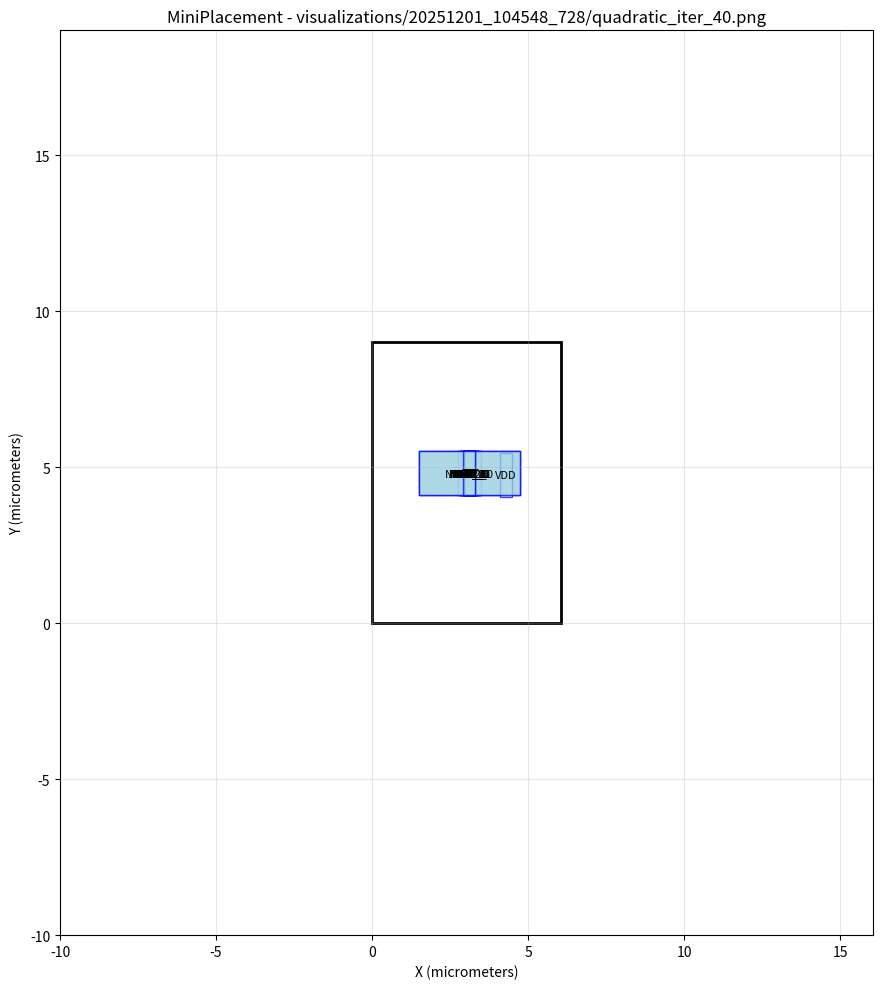

This chart was generated by the following Python code: (Note: this script raises an exception after producing the figure.)
#!/usr/bin/env python3
import matplotlib.pyplot as plt
import matplotlib.patches as patches

# Create figure and axis
fig, ax = plt.subplots(1, 1, figsize=(12, 10))

# Draw core area boundary
core_rect = patches.Rectangle((0, 0), 6.03987, 9, linewidth=2, edgecolor='black', facecolor='none')
ax.add_patch(core_rect)

# Draw cells
cell_colors = []
# Cell: NOR2_3
cell_rect = patches.Rectangle((2.83834, 4.10904), 0.57, 1.4, linewidth=1, edgecolor='blue', facecolor='lightblue', alpha=0.7)
ax.add_patch(cell_rect)
ax.text(3.12334, 4.80904, 'NOR2_3', ha='center', va='center', fontsize=8)

# Cell: NOR2_2
cell_rect = patches.Rectangle((2.83716, 4.10849), 0.57, 1.4, linewidth=1, edgecolor='blue', facecolor='lightblue', alpha=0.7)
ax.add_patch(cell_rect)
ax.text(3.12216, 4.80849, 'NOR2_2', ha='center', va='center', fontsize=8)

# Cell: NOR2_1
cell_rect = patches.Rectangle((2.83428, 4.11034), 0.57, 1.4, linewidth=1, edgecolor='blue', facecolor='lightblue', alpha=0.7)
ax.add_patch(cell_rect)
ax.text(3.11928, 4.81034, 'NOR2_1', ha='center', va='center', fontsize=8)

# Cell: NOR2_0
cell_rect = patches.Rectangle((2.83344, 4.11048), 0.57, 1.4, linewidth=1, edgecolor='blue', facecolor='lightblue', alpha=0.7)
ax.add_patch(cell_rect)
ax.text(3.11844, 4.81048, 'NOR2_0', ha='center', va='center', fontsize=8)

# Cell: NAND2_0
cell_rect = patches.Rectangle((2.83528, 4.10959), 0.57, 1.4, linewidth=1, edgecolor='blue', facecolor='lightblue', alpha=0.7)
ax.add_patch(cell_rect)
ax.text(3.12028, 4.80959, 'NAND2_0', ha='center', va='center', fontsize=8)

# Cell: OR2_1
cell_rect = patches.Rectangle((2.74026, 4.10991), 0.76, 1.4, linewidth=1, edgecolor='blue', facecolor='lightblue', alpha=0.7)
ax.add_patch(cell_rect)
ax.text(3.12026, 4.80991, 'OR2_1', ha='center', va='center', fontsize=8)

# Cell: OR2_0
cell_rect = patches.Rectangle((2.74105, 4.1095), 0.76, 1.4, linewidth=1, edgecolor='blue', facecolor='lightblue', alpha=0.7)
ax.add_patch(cell_rect)
ax.text(3.12105, 4.8095, 'OR2_0', ha='center', va='center', fontsize=8)

# Cell: DFF_0
cell_rect = patches.Rectangle((1.50499, 4.10969), 3.23, 1.4, linewidth=1, edgecolor='blue', facecolor='lightblue', alpha=0.7)
ax.add_patch(cell_rect)
ax.text(3.11999, 4.80969, 'DFF_0', ha='center', va='center', fontsize=8)

# Cell: NOT_0
cell_rect = patches.Rectangle((2.92787, 4.11085), 0.38, 1.4, linewidth=1, edgecolor='blue', facecolor='lightblue', alpha=0.7)
ax.add_patch(cell_rect)
ax.text(3.11787, 4.81085, 'NOT_0', ha='center', va='center', fontsize=8)

# Cell: G0
cell_rect = patches.Rectangle((2.92781, 4.11056), 0.38, 1.4, linewidth=1, edgecolor='blue', facecolor='lightblue', alpha=0.7)
ax.add_patch(cell_rect)
ax.text(3.11781, 4.81056, 'G0', ha='center', va='center', fontsize=8)

# Cell: G3
cell_rect = patches.Rectangle((2.93038, 4.10952), 0.38, 1.4, linewidth=1, edgecolor='blue', facecolor='lightblue', alpha=0.7)
ax.add_patch(cell_rect)
ax.text(3.12038, 4.80952, 'G3', ha='center', va='center', fontsize=8)

# Cell: G2
cell_rect = patches.Rectangle((2.93303, 4.10803), 0.38, 1.4, linewidth=1, edgecolor='blue', facecolor='lightblue', alpha=0.7)
ax.add_patch(cell_rect)
ax.text(3.12303, 4.80803, 'G2', ha='center', va='center', fontsize=8)

# Cell: G17
cell_rect = patches.Rectangle((2.92737, 4.11121), 0.38, 1.4, linewidth=1, edgecolor='blue', facecolor='lightblue', alpha=0.7)
ax.add_patch(cell_rect)
ax.text(3.11737, 4.81121, 'G17', ha='center', va='center', fontsize=8)

# Cell: AND2_0
cell_rect = patches.Rectangle((2.73965, 4.10991), 0.76, 1.4, linewidth=1, edgecolor='blue', facecolor='lightblue', alpha=0.7)
ax.add_patch(cell_rect)
ax.text(3.11965, 4.80991, 'AND2_0', ha='center', va='center', fontsize=8)

# Cell: DFF_1
cell_rect = patches.Rectangle((1.50507, 4.10987), 3.23, 1.4, linewidth=1, edgecolor='blue', facecolor='lightblue', alpha=0.7)
ax.add_patch(cell_rect)
ax.text(3.12007, 4.80987, 'DFF_1', ha='center', va='center', fontsize=8)

# Cell: VDD
cell_rect = patches.Rectangle((4.10897, 4.05449), 0.38, 1.4, linewidth=1, edgecolor='blue', facecolor='lightblue', alpha=0.7)
ax.add_patch(cell_rect)
ax.text(4.29897, 4.75449, 'VDD', ha='center', va='center', fontsize=8)

# Cell: CK
cell_rect = patches.Rectangle((2.93056, 4.10956), 0.38, 1.4, linewidth=1, edgecolor='blue', facecolor='lightblue', alpha=0.7)
ax.add_patch(cell_rect)
ax.text(3.12056, 4.80956, 'CK', ha='center', va='center', fontsize=8)

# Cell: DFF_2
cell_rect = patches.Rectangle((1.5067, 4.10954), 3.23, 1.4, linewidth=1, edgecolor='blue', facecolor='lightblue', alpha=0.7)
ax.add_patch(cell_rect)
ax.text(3.1217, 4.80954, 'DFF_2', ha='center', va='center', fontsize=8)

# Cell: G1
cell_rect = patches.Rectangle((2.93311, 4.10924), 0.38, 1.4, linewidth=1, edgecolor='blue', facecolor='lightblue', alpha=0.7)
ax.add_patch(cell_rect)
ax.text(3.12311, 4.80924, 'G1', ha='center', va='center', fontsize=8)

# Cell: NOT_1
cell_rect = patches.Rectangle((2.92772, 4.11055), 0.38, 1.4, linewidth=1, edgecolor='blue', facecolor='lightblue', alpha=0.7)
ax.add_patch(cell_rect)
ax.text(3.11772, 4.81055, 'NOT_1', ha='center', va='center', fontsize=8)

# Draw nets as fly-lines
net_colors = []
# Set plot properties
ax.set_aspect('equal')
ax.set_xlim(-10, 16.0399)
ax.set_ylim(-10, 19)
ax.set_xlabel('X (micrometers)')
ax.set_ylabel('Y (micrometers)')
ax.set_title('MiniPlacement - visualizations/20251201_104548_728/quadratic_iter_40.png')
ax.grid(True, alpha=0.3)

# Save the plot
plt.tight_layout()
plt.savefig('visualizations/20251201_104548_728/quadratic_iter_40.png', dpi=150, bbox_inches='tight')
plt.close()

print("Plot saved as: visualizations/20251201_104548_728/quadratic_iter_40.png")
